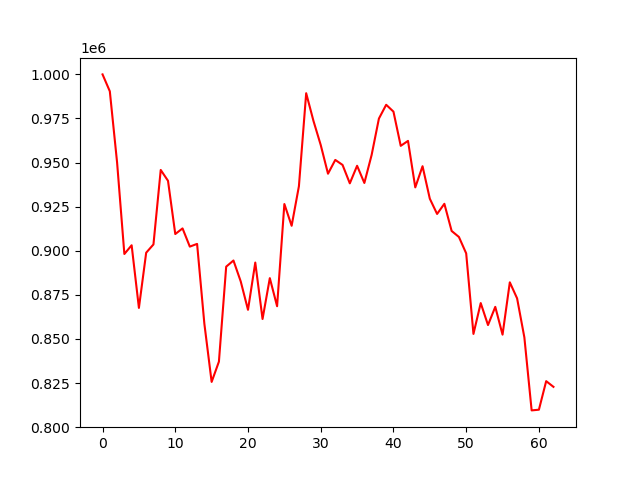

The data file committed next to this chart (first rows):
account_value, date, daily_return
1000000, 2024-04-10, 
990422, 2024-04-11, -0.009578
950032, 2024-04-12, -0.04078
898175, 2024-04-15, -0.05458
903125, 2024-04-16, 0.005511
867607, 2024-04-17, -0.03933
898906, 2024-04-18, 0.03607
903592, 2024-04-19, 0.005213
945827, 2024-04-22, 0.04674
939682, 2024-04-23, -0.006498
909490, 2024-04-24, -0.03213
912686, 2024-04-25, 0.003514
902366, 2024-04-26, -0.01131
903901, 2024-04-29, 0.001701
858633, 2024-04-30, -0.05008
825650, 2024-05-01, -0.03841
837139, 2024-05-02, 0.01391
890995, 2024-05-03, 0.06433
894477, 2024-05-06, 0.003907
882622, 2024-05-07, -0.01325
866524, 2024-05-08, -0.01824
893318, 2024-05-09, 0.03092
861328, 2024-05-10, -0.03581
884489, 2024-05-13, 0.02689
868570, 2024-05-14, -0.018
926513, 2024-05-15, 0.06671
914171, 2024-05-16, -0.01332
936581, 2024-05-17, 0.02451
989328, 2024-05-20, 0.05632
973645, 2024-05-21, -0.01585
959966, 2024-05-22, -0.01405
943691, 2024-05-23, -0.01695
951511, 2024-05-24, 0.008286
948679, 2024-05-28, -0.002976
938238, 2024-05-29, -0.01101
948195, 2024-05-30, 0.01061
938447, 2024-05-31, -0.01028
954349, 2024-06-03, 0.01695
974949, 2024-06-04, 0.02159
982779, 2024-06-05, 0.008032
978894, 2024-06-06, -0.003954
959495, 2024-06-07, -0.01982
962296, 2024-06-10, 0.002919
935941, 2024-06-11, -0.02739
947944, 2024-06-12, 0.01282
929516, 2024-06-13, -0.01944
920881, 2024-06-14, -0.00929
926631, 2024-06-17, 0.006244
911237, 2024-06-18, -0.01661
907833, 2024-06-20, -0.003736
898532, 2024-06-21, -0.01024
852863, 2024-06-24, -0.05083
870345, 2024-06-25, 0.0205
857890, 2024-06-26, -0.01431
868207, 2024-06-27, 0.01203
852444, 2024-06-28, -0.01816
882118, 2024-07-01, 0.03481
873028, 2024-07-02, -0.01031
850906, 2024-07-03, -0.02534
809498, 2024-07-05, -0.04866
... 3 more rows
